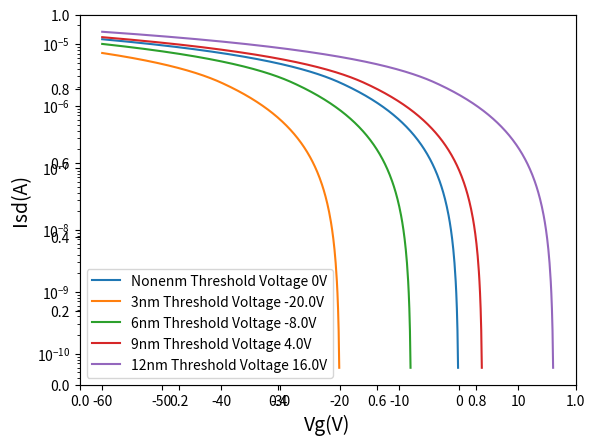

This chart was generated by the following Python code:
import numpy as np
import matplotlib.pyplot as plt

W = 3e-3 # 3mm
L = 3e-4 # 300μm
C = 11.9e-5
miu = 0.1e-4 # 0.1cm2V-1s-1

A = W*C*miu/L
B = A/2
Vd = -20

Isd_results = {}
Isd = []

ds = [None, 3, 6, 9, 12]
Vg = np.arange(-60, 20, 0.1)
delta_Vg = 80
# Vt = np.arange(0, 5, 1)
Vt = [0, -60+delta_Vg*0.5, -60+delta_Vg*0.65, -60+delta_Vg*0.8, -60+delta_Vg*0.95]

def Vg_range(Vt):
    return np.arange(-60, Vt, 0.1)

def linear_curve(Vg, Vt):
    Isd=A*((Vg-Vt)*Vd - 0.5*Vd**2)
    return Isd

def saturation_curve(Vg, Vt):
    Isd = B*(Vg-Vt)**2
    return Isd


for each_Vt in Vt:
    for each_Vg in Vg:

        if each_Vg > each_Vt:
            break
        else:
            if each_Vg < (each_Vt + Vd):
                Isd.append(linear_curve(each_Vg, each_Vt))
            else:
                Isd.append(saturation_curve(each_Vg, each_Vt))


    Isd_results[each_Vt] = Isd
    np.savetxt(f"阈值电压为{each_Vt}的转移曲线电流.txt", Isd, fmt="%0.12f")
    Isd = []

plt.subplot()
plt.axes(yscale='log')
plt.xlabel('Vg(V)', fontsize=14)
plt.ylabel('Isd(A)', fontsize=14)

for each_Vt in Vt:
    plt.plot(Vg_range(each_Vt), Isd_results[each_Vt],
             label=f"{ds[Vt.index(each_Vt)]}nm Threshold Voltage {each_Vt}V")

plt.legend()
plt.show()